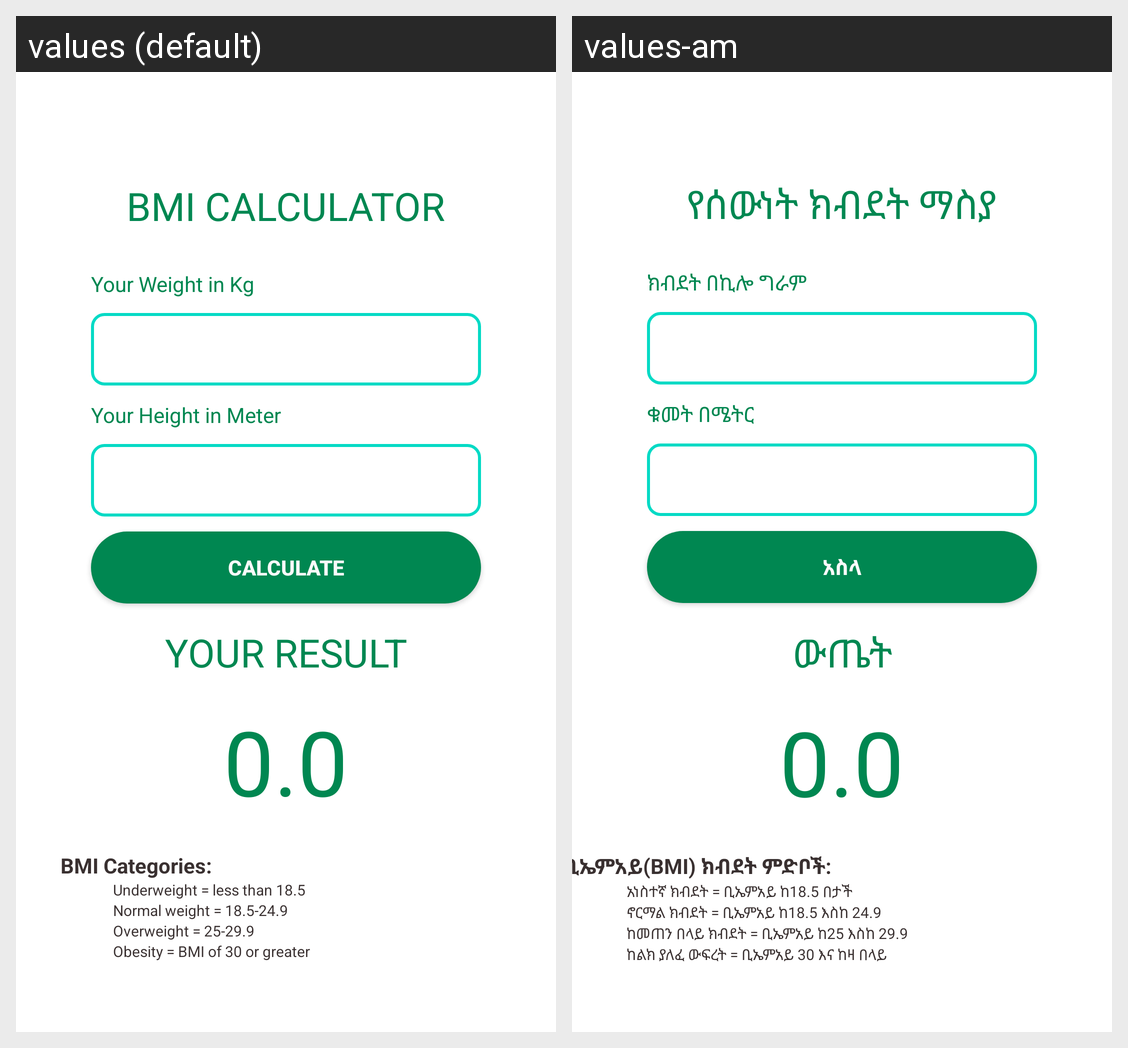

The Android screen above is rendered under two locales of the same app. Produce the string resources it draws, with the default and per-locale values.
Android screen res/layout/activity_b_m_i.xml rendered under 2 locales, left to right: values (default), values-am. Device: Nexus 5 (rendered at 1080×1920; each locale shown at half size, 540×960, under a caption strip naming it); theme AppTheme.
Strings drawn on this screen, with the default value and each locale's value (text and hints the layout hard-codes, and strings that could not be matched under every locale, appear in the picture but are not listed):

bmi_calculator
  values: BMI Calculator
  values-am: የሰውነት ክብደት ማስያ

your_weight_in_kg
  values: Your Weight in Kg
  values-am: ክብደት በኪሎ ግራም

your_height_in_meter
  values: Your Height in Meter
  values-am: ቁመት በሜትር

calculate
  values: Calculate
  values-am: አስላ

your_result
  values: Your Result
  values-am: ውጤት

bmi_categories
  values: BMI Categories:
  values-am: የቢኤምአይ(BMI) ክብደት ምድቦች:

underweight_less_than_18_5
  values: Underweight = less than 18.5
  values-am: አነስተኛ ክብደት = ቢኤምአይ ከ18.5 በታች

normal_weight_18_5_24_9
  values: Normal weight = 18.5-24.9
  values-am: ኖርማል ክብደት = ቢኤምአይ ከ18.5 እስከ 24.9

overweight_25_29_9
  values: Overweight = 25-29.9
  values-am: ከመጠን በላይ ክብደት = ቢኤምአይ ከ25 እስከ 29.9

obesity_bmi_of_30_or_greater
  values: Obesity = BMI of 30 or greater
  values-am: ከልክ ያለፈ ውፍረት = ቢኤምአይ 30 እና ከዛ በላይ
